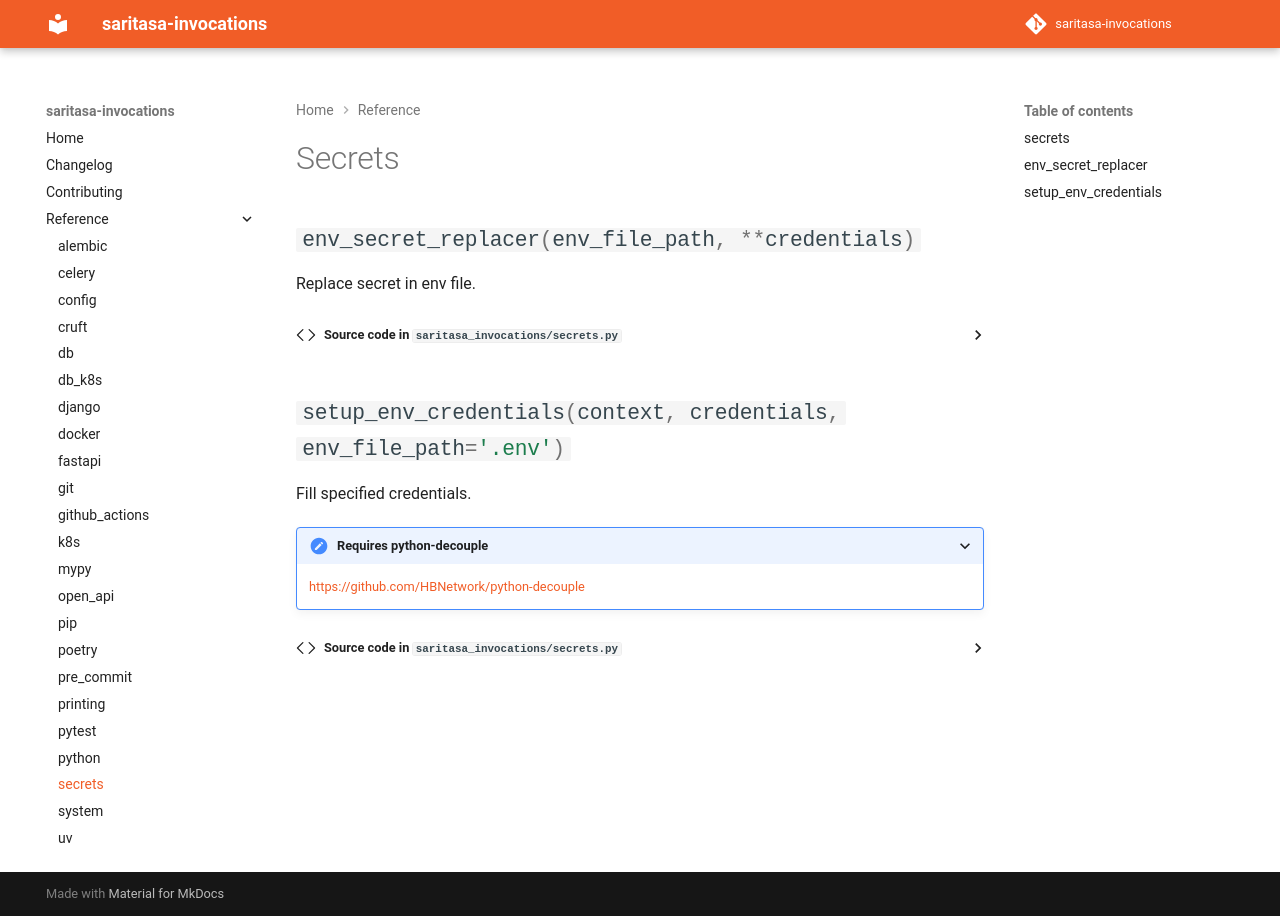

repository: saritasa-nest/saritasa-invocations · page: 1.13.0/reference/secrets/index.html · generator: mkdocs

# Secrets

:::saritasa_invocations.secrets
